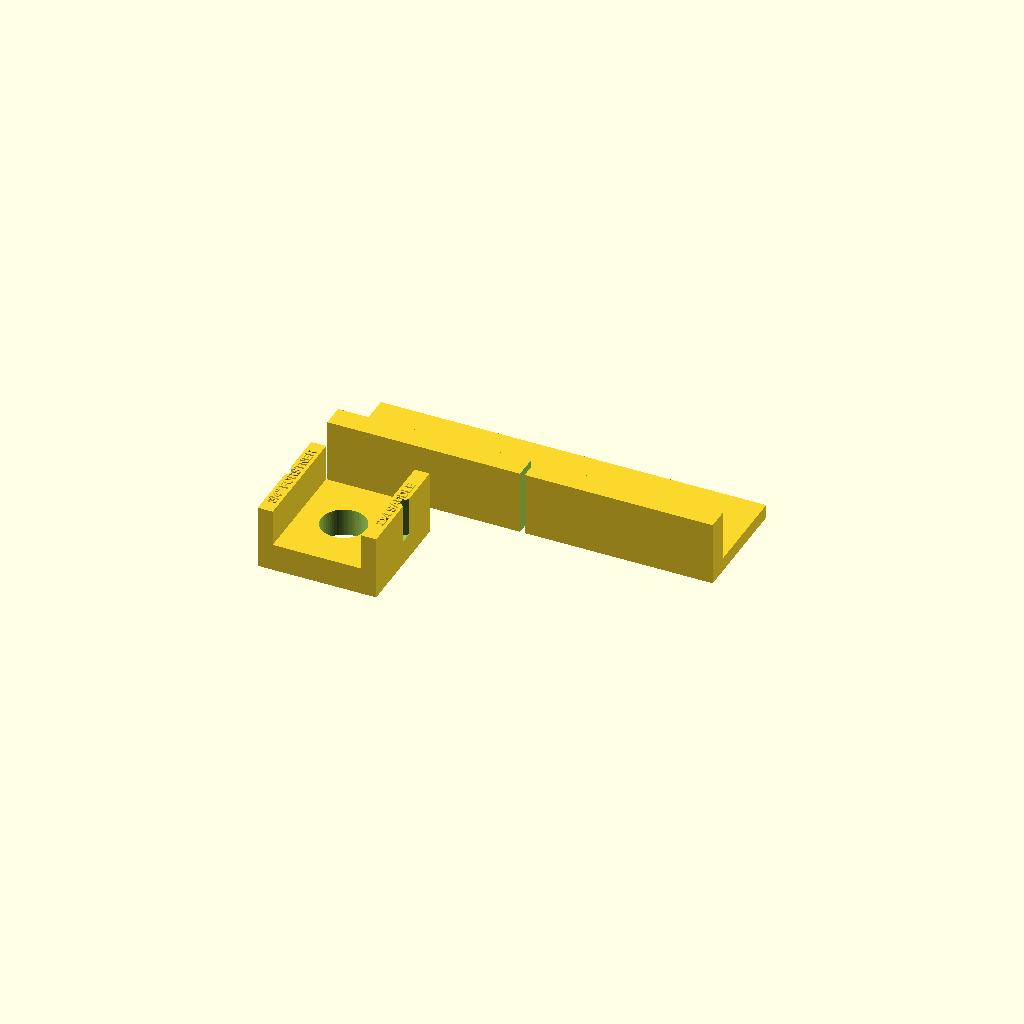
Cell 1: the model at its default parameters.
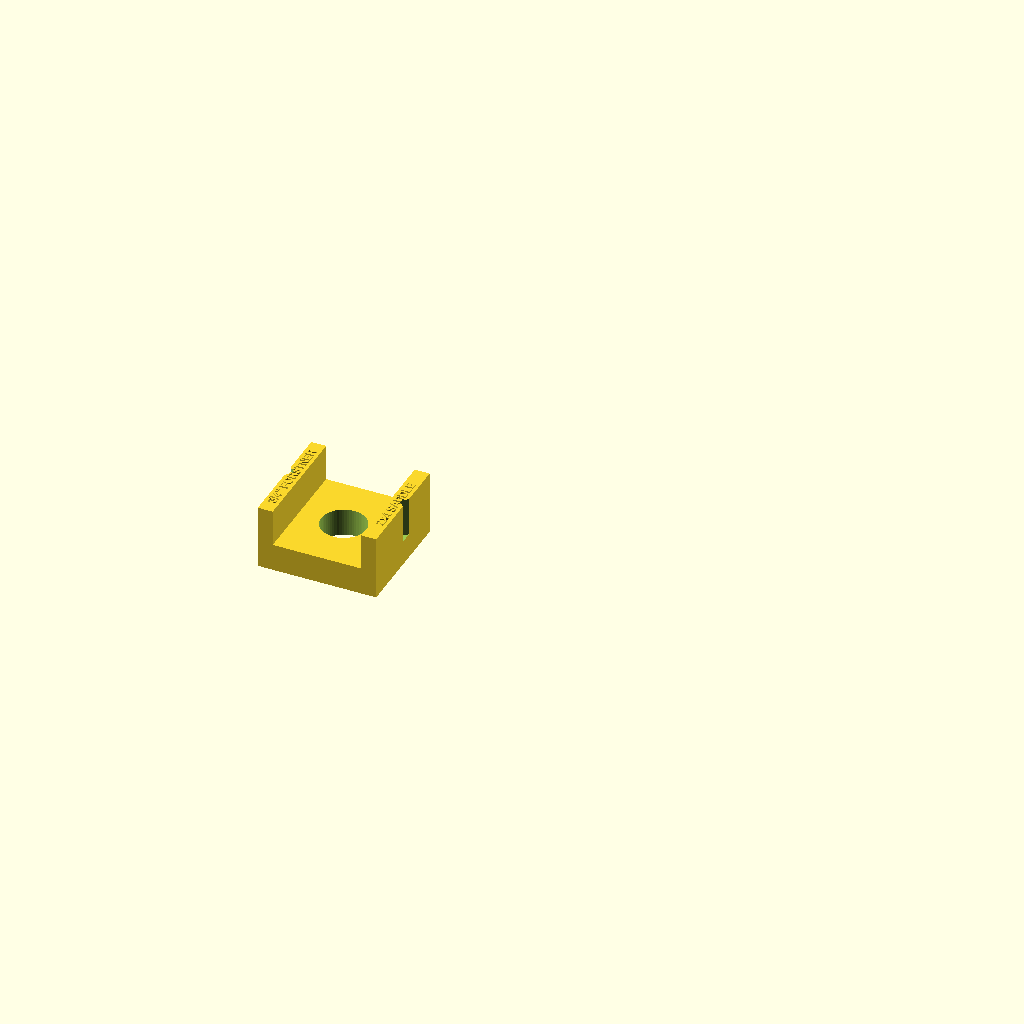
Cell 2: part = "forstner_guide" (everything else at default).
All cells are drawn from one camera (rotation 55°, 0°, 25°, orthographic, colour scheme Cornfield), so only the parameter changes between them.
OpenSCAD source file bambu-table/shop_jigs.scad:
// ==============================================================================
// ESSENTIAL 3D PRINTABLE WOODWORKING JIGS FOR 3D PRINTER TABLE BUILD (V4 - AMS)
// ==============================================================================
// 100% SUPPORT-FREE PRINT DESIGNED FOR BAMBU AMS MULTI-COLOR (BLACK ON COLOR)
// ZERO OVERHANGS, ZERO BRIDGES, ZERO FLOATING CANTILEVERS.
//
// 1. FORSTNER_SADDLE_GUIDE:
//    Saddles over 1.5" (38.1mm) 2x4 edge with 19.5mm bore for 3/4" (or 5/8")
//    Forstner bit. Bases flat on bed; saddle channel and alignment V-notches
//    are open to +Z for 100% support-free printing.
//    Raised 0.6mm AMS text on top flange edges.
//
// 2. DRAWER_PULL_JIG:
//    Hooks over the top of 3/4" Walnut drawer faces with standard 5" (128mm)
//    center-to-center drill guide holes and center pencil alignment notch.
//    Raised 0.6mm AMS text on face plate.
// ==============================================================================

part = "all"; // [all, forstner_guide, drawer_pull_jig]

$fn = 60;

// ==============================================================================
// JIG 1: FORSTNER BIT SADDLE GUIDE (FOR FIGURE-8 CLIPS ON 2x4 EDGE)
// ==============================================================================
// Support-free orientation: Base plate sits flat on build plate (Z=0).
// Saddle walls and bore grow vertically into +Z. ZERO cantilevers.
module forstner_guide() {
    BOARD_W  = 38.6; // Actual 2x4 thickness (1.5" = 38.1mm + 0.5mm slip tolerance)
    LENGTH   = 50.0; // 50mm long along the 2x4 rail
    BASE_H   = 12.0; // 12mm thick guide block for dead-perpendicular drilling
    SADDLE_H = 16.0; // 16mm saddle drop over the 2x4 sides
    WALL_T   = 6.5;  // Solid 6.5mm wall thickness
    GUIDE_D  = 19.5; // Fits standard 3/4" (19.05mm) Forstner bit shank/head
    
    TOTAL_W  = BOARD_W + 2 * WALL_T; // 38.6 + 13.0 = 51.6mm
    TOTAL_H  = BASE_H + SADDLE_H;     // 12.0 + 16.0 = 28.0mm
    
    difference() {
        union() {
            // Main solid base block resting completely flat on build plate at Z=0
            cube([TOTAL_W, LENGTH, BASE_H]);
            
            // Left saddle flange (rises from Z=BASE_H to Z=TOTAL_H)
            translate([0, 0, BASE_H])
                cube([WALL_T, LENGTH, SADDLE_H]);
                
            // Right saddle flange (rises from Z=BASE_H to Z=TOTAL_H)
            translate([TOTAL_W - WALL_T, 0, BASE_H])
                cube([WALL_T, LENGTH, SADDLE_H]);
                
            // Raised AMS Text on the top of the flanges at Z = TOTAL_H (+0.6mm proud)
            // Left flange: "3/4\" FORSTNER"
            translate([WALL_T / 2, LENGTH / 2, TOTAL_H])
                rotate([0, 0, 90])
                    linear_extrude(0.6)
                        text("3/4\" FORSTNER", size=3.8, font="Liberation Sans:style=Bold", halign="center", valign="center");
                        
            // Right flange: "2x4 SADDLE"
            translate([TOTAL_W - WALL_T / 2, LENGTH / 2, TOTAL_H])
                rotate([0, 0, 90])
                    linear_extrude(0.6)
                        text("2x4 SADDLE", size=3.8, font="Liberation Sans:style=Bold", halign="center", valign="center");
        }
        
        // Centered Forstner bit drill guide bore (through the base block)
        translate([TOTAL_W / 2, LENGTH / 2, -1])
            cylinder(d=GUIDE_D, h=BASE_H + 2);
            
        // Precision alignment V-notches on both sides (indexes to pencil mark on 2x4)
        // Cut through the full height to avoid any overhead ceiling
        translate([0, LENGTH / 2, BASE_H - 1])
            rotate([0, 0, 45])
                cube([4.0, 4.0, SADDLE_H + 3]);
        translate([TOTAL_W, LENGTH / 2, BASE_H - 1])
            rotate([0, 0, 45])
                cube([4.0, 4.0, SADDLE_H + 3]);
    }
}

// ==============================================================================
// JIG 2: DRAWER PULL DRILLING JIG (5" / 128mm BAR PULLS)
// ==============================================================================
// Sits completely flat on build plate at Z=0. ZERO cantilevers.
module drawer_pull_jig() {
    HOLE_SPACING = 128.0; // Standard 5" (128mm) bar pull spacing
    HOLE_DIA     = 4.8;   // Clearance for #8 / M4 pull screws
    FENCE_DEPTH  = 22.0;  // 3/4" drawer face thickness (+tolerance)
    
    difference() {
        union() {
            // Main face plate
            cube([HOLE_SPACING + 40, 50, 6]);
            // Top registration lip (hooks over top edge of drawer front)
            cube([HOLE_SPACING + 40, 10, 6 + FENCE_DEPTH]);
            
            // Raised AMS text on the face plate (0.6mm proud)
            translate([(HOLE_SPACING + 40) / 2, 16, 6])
                linear_extrude(0.6)
                    text("5\" / 128mm DRAWER PULL", size=6.0, font="Liberation Sans:style=Bold", halign="center");
        }
        
        // Two drill guide holes spaced at 128mm (5.04")
        translate([20, 32, -1])
            cylinder(d=HOLE_DIA, h=10);
        translate([20 + HOLE_SPACING, 32, -1])
            cylinder(d=HOLE_DIA, h=10);
            
        // Center alignment notch (line up with pencil mark on center of drawer)
        translate([20 + HOLE_SPACING / 2, -1, -1])
            cube([2.0, 15, 40]);
    }
}

// ==============================================================================
// PRINT BED LAYOUT (All Support-Free, Wide Clearance)
// ==============================================================================
if (part == "all") {
    // 1. Forstner Saddle Guide (X: 20 to 71.6, Y: 20 to 70)
    translate([20, 20, 0])
        forstner_guide();
        
    // 2. Drawer Pull Jig (X: 20 to 188, Y: 85 to 135)
    translate([20, 85, 0])
        drawer_pull_jig();
} else if (part == "forstner_guide") {
    translate([20, 20, 0])
        forstner_guide();
} else if (part == "drawer_pull_jig") {
    translate([20, 20, 0])
        drawer_pull_jig();
}
Customizer parameters (derived from the source; name, type, default, range or options):
part: string, default "all", options "all", "forstner_guide", "drawer_pull_jig"
